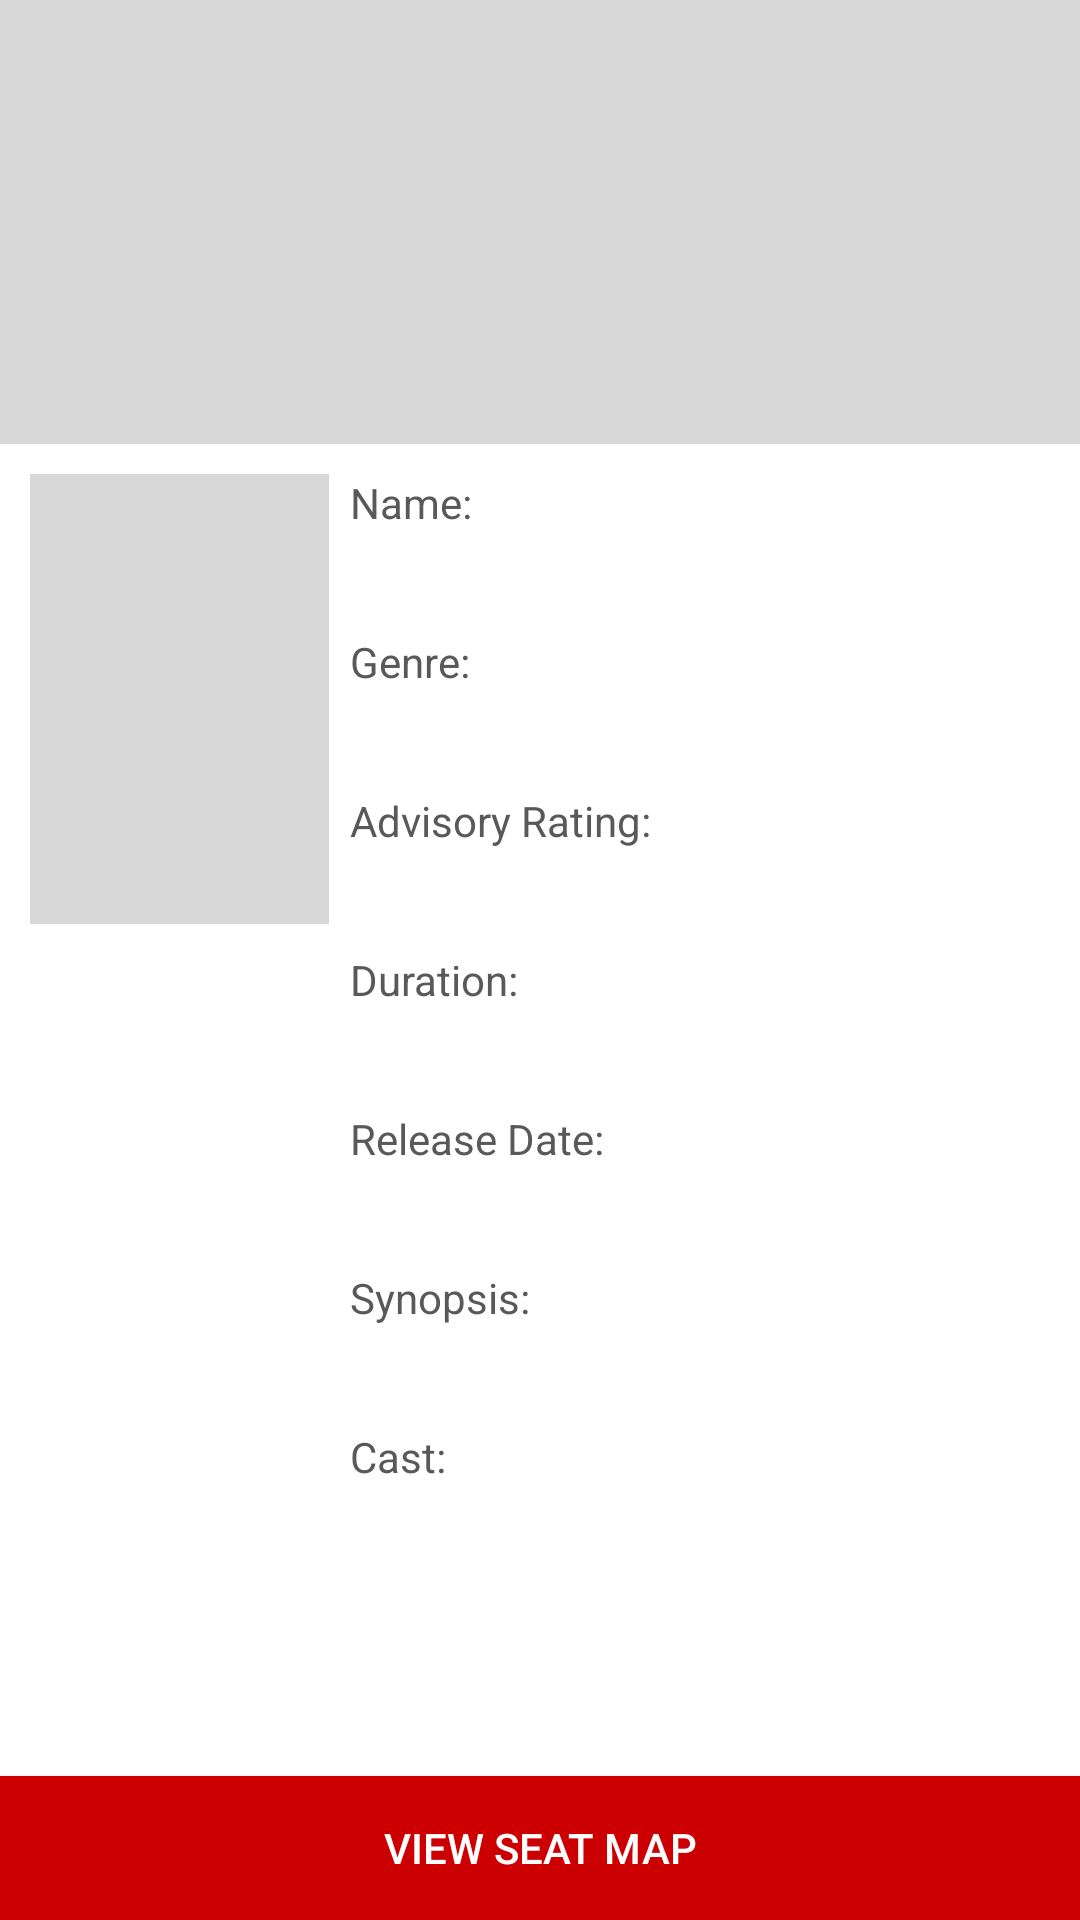

Reconstruct the res/layout file that produces this screen, plus the resources it refers to.
<!-- AndroidManifest.xml: application theme AppTheme -->
<!-- res/layout/activity_movie_details.xml -->
<?xml version="1.0" encoding="utf-8"?>
<LinearLayout
    xmlns:android="http://schemas.android.com/apk/res/android"
    xmlns:app="http://schemas.android.com/apk/res-auto"
    xmlns:tools="http://schemas.android.com/tools"
    android:layout_width="match_parent"
    android:layout_height="match_parent"
    android:orientation="vertical"
    android:background="@android:color/white"
    tools:context="com.exam.movieviewer.module.MovieDetailsActivity">

    <ImageView
        android:id="@+id/iv_poster"
        android:layout_width="match_parent"
        android:layout_height="0dp"
        android:layout_weight=".5"
        android:background="@color/bgPhoto"
        android:src="@drawable/ic_blank_image"/>

    <LinearLayout
        android:layout_width="match_parent"
        android:layout_height="0dp"
        android:layout_weight="1.5">

        <ScrollView
            android:layout_width="match_parent"
            android:layout_height="match_parent"
            android:fillViewport="true">

            <LinearLayout
                android:layout_width="match_parent"
                android:layout_height="match_parent"
                android:orientation="horizontal"
                android:padding="10dp">

                <LinearLayout
                    android:layout_width="0dp"
                    android:layout_height="wrap_content"
                    android:layout_marginRight="7dp"
                    android:layout_weight=".6"
                    android:gravity="center_horizontal">

                    <ImageView
                        android:id="@+id/iv_cover"
                        android:layout_width="110dp"
                        android:layout_height="150dp"
                        android:background="@color/bgPhoto"
                        android:src="@drawable/ic_blank_image"/>

                </LinearLayout>

                <LinearLayout
                    android:layout_width="0dp"
                    android:layout_height="wrap_content"
                    android:layout_weight="1.4"
                    android:orientation="vertical"
                    android:layout_marginBottom="15dp">

                    <TextView
                        android:layout_width="wrap_content"
                        android:layout_height="wrap_content"
                        android:text="@string/title_name"
                        android:theme="@style/TvTitle"/>

                    <TextView
                        android:id="@+id/tv_name"
                        android:layout_width="wrap_content"
                        android:layout_height="wrap_content"
                        android:layout_marginTop="@dimen/dp_5"
                        android:theme="@style/TvContent"/>

                    <TextView
                        android:layout_width="wrap_content"
                        android:layout_height="wrap_content"
                        android:layout_marginTop="@dimen/activity_vertical_margin"
                        android:text="@string/title_genre"
                        android:theme="@style/TvTitle"/>

                    <TextView
                        android:id="@+id/tv_genre"
                        android:layout_width="wrap_content"
                        android:layout_height="wrap_content"
                        android:layout_marginTop="@dimen/dp_5"
                        android:theme="@style/TvContent"/>

                    <TextView
                        android:layout_width="wrap_content"
                        android:layout_height="wrap_content"
                        android:layout_marginTop="@dimen/activity_vertical_margin"
                        android:text="@string/title_rating"
                        android:theme="@style/TvTitle"/>

                    <TextView
                        android:id="@+id/tv_rating"
                        android:layout_width="wrap_content"
                        android:layout_height="wrap_content"
                        android:layout_marginTop="@dimen/dp_5"
                        android:theme="@style/TvContent"/>

                    <TextView
                        android:layout_width="wrap_content"
                        android:layout_height="wrap_content"
                        android:layout_marginTop="@dimen/activity_vertical_margin"
                        android:text="@string/title_duration"
                        android:theme="@style/TvTitle"/>

                    <TextView
                        android:id="@+id/tv_duration"
                        android:layout_width="wrap_content"
                        android:layout_height="wrap_content"
                        android:layout_marginTop="@dimen/dp_5"
                        android:theme="@style/TvContent"/>

                    <TextView
                        android:layout_width="wrap_content"
                        android:layout_height="wrap_content"
                        android:layout_marginTop="@dimen/activity_vertical_margin"
                        android:text="@string/title_release_date"
                        android:theme="@style/TvTitle"/>

                    <TextView
                        android:id="@+id/tv_release_date"
                        android:layout_width="wrap_content"
                        android:layout_height="wrap_content"
                        android:layout_marginTop="@dimen/dp_5"
                        android:theme="@style/TvContent"/>

                    <TextView
                        android:layout_width="wrap_content"
                        android:layout_height="wrap_content"
                        android:layout_marginTop="@dimen/activity_vertical_margin"
                        android:text="@string/title_synopsis"
                        android:theme="@style/TvTitle"/>

                    <TextView
                        android:id="@+id/tv_synopsis"
                        android:layout_width="wrap_content"
                        android:layout_height="wrap_content"
                        android:layout_marginTop="@dimen/dp_5"
                        android:theme="@style/TvContent"/>

                    <TextView
                        android:layout_width="wrap_content"
                        android:layout_height="wrap_content"
                        android:layout_marginTop="@dimen/activity_vertical_margin"
                        android:text="@string/title_cast"
                        android:theme="@style/TvTitle"/>

                    <TextView
                        android:id="@+id/tv_cast"
                        android:layout_width="wrap_content"
                        android:layout_height="wrap_content"
                        android:layout_marginTop="@dimen/dp_5"
                        android:theme="@style/TvContent"/>
                </LinearLayout>

            </LinearLayout>

        </ScrollView>

    </LinearLayout>

    <Button
        android:id="@+id/btn_next"
        android:layout_width="match_parent"
        android:layout_height="wrap_content"
        android:layout_alignParentBottom="true"
        android:background="@android:color/holo_red_dark"
        android:text="@string/action_seat_map"
        android:textColor="@android:color/white"/>
</LinearLayout>
<!-- resources referenced by this layout -->
<resources>
  <color name="bgPhoto">#D7D7D7</color>
  <dimen name="activity_vertical_margin">10dp</dimen>
  <dimen name="dp_5">5dp</dimen>
  <string name="action_seat_map">View Seat Map</string>
  <string name="title_cast">Cast:</string>
  <string name="title_duration">Duration:</string>
  <string name="title_genre">Genre:</string>
  <string name="title_name">Name:</string>
  <string name="title_rating">Advisory Rating:</string>
  <string name="title_release_date">Release Date:</string>
  <string name="title_synopsis">Synopsis:</string>
  <style name="TvContent" parent="AppTheme">
          <item name="android:textStyle">bold</item>
          <item name="android:textColor">@color/textColor</item>
      </style>
  <style name="TvTitle" parent="AppTheme">
          <item name="android:textColor">@color/textColor</item>
      </style>
  <style name="AppTheme" parent="Theme.AppCompat.Light.NoActionBar">
          
          <item name="colorPrimary">@color/colorPrimary</item>
          <item name="colorPrimaryDark">@color/colorPrimaryDark</item>
          <item name="colorAccent">@color/colorAccent</item>
      </style>
  <color name="textColor">#595959</color>
  <color name="colorPrimary">#3F51B5</color>
  <color name="colorPrimaryDark">#303F9F</color>
  <color name="colorAccent">#FF4081</color>
</resources>
